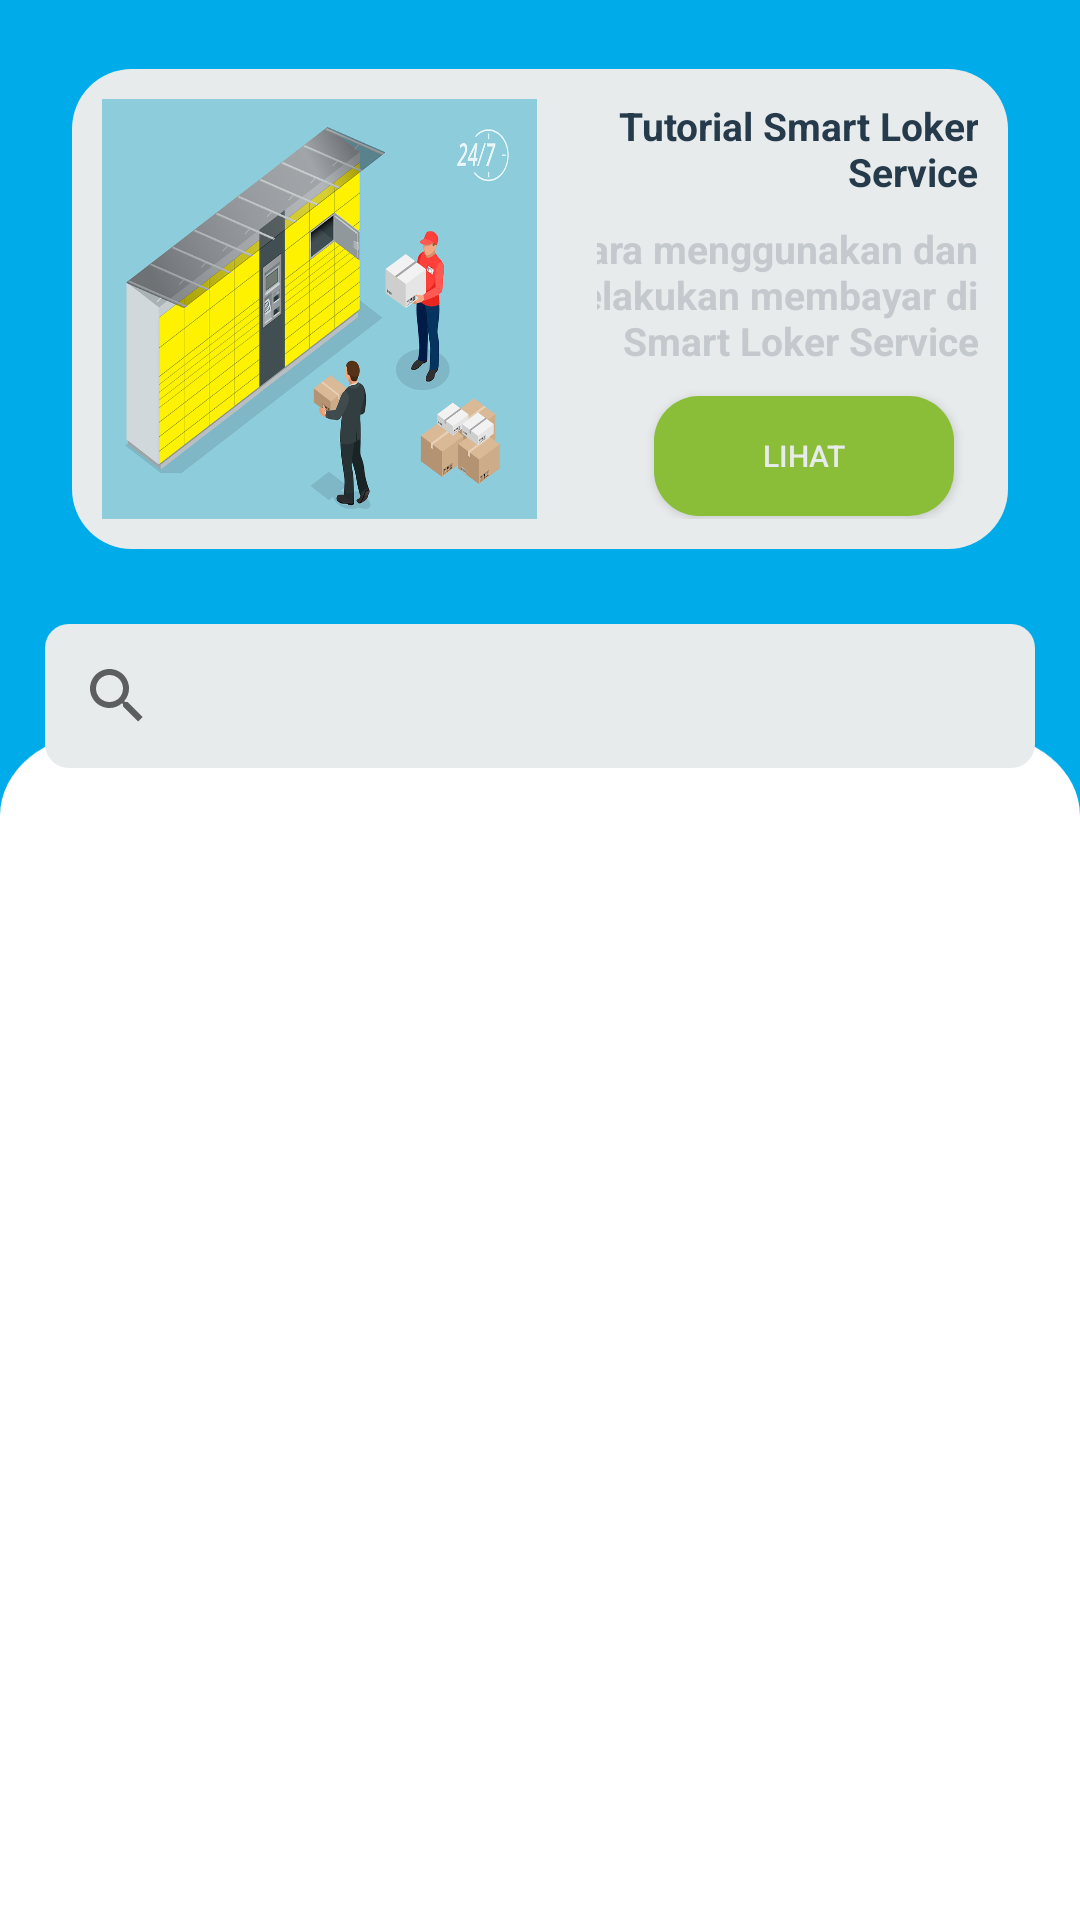

Android layout source for this screen:
<!-- AndroidManifest.xml: application theme Theme.SmartLokerServiceJavaBetaVer -->
<!-- res/layout/fragment_home.xml -->
<?xml version="1.0" encoding="utf-8"?>
<LinearLayout xmlns:android="http://schemas.android.com/apk/res/android"
    xmlns:tools="http://schemas.android.com/tools"
    android:layout_width="match_parent"
    android:layout_height="match_parent"
    xmlns:app="http://schemas.android.com/apk/res-auto"
    android:orientation="vertical"
    android:background="@drawable/hometiga"
    tools:context=".Home">

    

    <LinearLayout
        android:id="@+id/kotak1"
        android:layout_width="match_parent"
        android:layout_height="160dp"
        android:layout_marginStart="24dp"
        android:layout_marginEnd="24dp"
        android:background="@drawable/kotak"
        android:layout_marginTop="23dp"
        android:orientation="horizontal">

        <ImageView
            android:layout_width="145dp"
            android:layout_height="match_parent"
            android:background="@drawable/lokergambar"
            android:layout_margin="10dp"/>

        <LinearLayout
            android:layout_width="match_parent"
            android:layout_height="match_parent"
            android:layout_margin="10dp"
            android:orientation="vertical">
            <TextView
                android:layout_width="wrap_content"
                android:layout_height="wrap_content"
                android:textStyle="bold"
                android:text="Tutorial Smart Loker Service"
                android:textAlignment="textEnd"
                android:textColor="@color/BlackBlue"
                android:textSize="13sp"
                android:layout_gravity="end"/>

            <TextView
                android:layout_width="160dp"
                android:layout_height="50dp"
                android:layout_marginTop="8dp"
                android:textStyle="bold"
                android:text="Cara menggunakan dan melakukan membayar di Smart Loker Service"
                android:textAlignment="textEnd"
                android:textColor="@color/Gray"
                android:textSize="13sp"
                android:layout_gravity="end"/>

            <Button
                android:id="@+id/btn_tutorial"
                android:layout_width="100dp"
                android:layout_height="40dp"
                android:layout_gravity="end|bottom"
                android:layout_margin="8dp"
                android:background="@drawable/buttonlihat"
                android:text="Lihat"
                android:textAlignment="center"
                android:textColor="@color/LightGray"
                android:textSize="10sp" />
        </LinearLayout>

    </LinearLayout>

    <SearchView
        android:id="@+id/search_view"
        android:layout_width="match_parent"
        android:layout_height="wrap_content"
        android:background="@drawable/search_view_bg"
        android:layout_marginTop="25dp"
        android:layout_marginStart="15dp"
        android:layout_marginEnd="15dp"
        android:layout_marginBottom="10dp"
        app:queryHint="Search Location . . ."
        />

    <androidx.recyclerview.widget.RecyclerView
        android:id="@+id/rv_loker_location"
        android:layout_width="match_parent"
        android:layout_height="match_parent"
        android:layout_gravity="bottom"
        android:layout_marginTop="25dp"
        android:layout_marginStart="8dp"
        android:layout_marginEnd="8dp"
        />

</LinearLayout>
<!-- resources referenced by this layout -->
<resources>
  <color name="BlackBlue">#253A4B</color>
  <color name="Gray">#C4C9CE</color>
  <color name="LightGray">#E8EBEC</color>
  <!-- drawable buttonlihat (drawable) -->
  <?xml version="1.0" encoding="utf-8"?>
  <shape android:shape="rectangle" xmlns:android="http://schemas.android.com/apk/res/android">
      <solid android:color="@color/green" />
     <stroke android:color="@color/shadow"/>
      <corners android:radius="15dp"/>
  </shape>
  <!-- drawable hometiga: png bitmap (drawable, 52148 bytes) -->
  <!-- drawable kotak (drawable) -->
  <?xml version="1.0" encoding="utf-8"?>
  <shape android:shape="rectangle" xmlns:android="http://schemas.android.com/apk/res/android">
      <solid android:color="@color/LightGray"/>
      <corners android:radius="20dp"/>
  </shape>
  <!-- drawable lokergambar: jpg bitmap (drawable, 236862 bytes) -->
  <!-- drawable search_view_bg (drawable) -->
  <?xml version="1.0" encoding="utf-8"?>
  <shape xmlns:android="http://schemas.android.com/apk/res/android">
      <corners android:radius="8dp"/>
      <solid android:color="@color/LightGray"/>
  
  
  </shape>
  <style name="Theme.SmartLokerServiceJavaBetaVer" parent="Theme.MaterialComponents.Light.NoActionBar">
          
          <item name="colorPrimary">@color/purple_500</item>
          <item name="colorPrimaryVariant">@color/purple_700</item>
          <item name="colorOnPrimary">@color/biru</item>
          
          <item name="colorSecondary">@color/teal_200</item>
          <item name="colorSecondaryVariant">@color/teal_700</item>
          <item name="colorOnSecondary">@color/biru</item>
          
          <item name="android:statusBarColor">?attr/colorPrimaryVariant</item>
          
      </style>
  <color name="green">#8BBE38</color>
  <color name="shadow">#2E2E2E</color>
  <color name="purple_500">#FF6200EE</color>
  <color name="purple_700">#FF3700B3</color>
  <color name="biru">#00ABE9</color>
  <color name="teal_200">#FF03DAC5</color>
  <color name="teal_700">#FF018786</color>
</resources>
